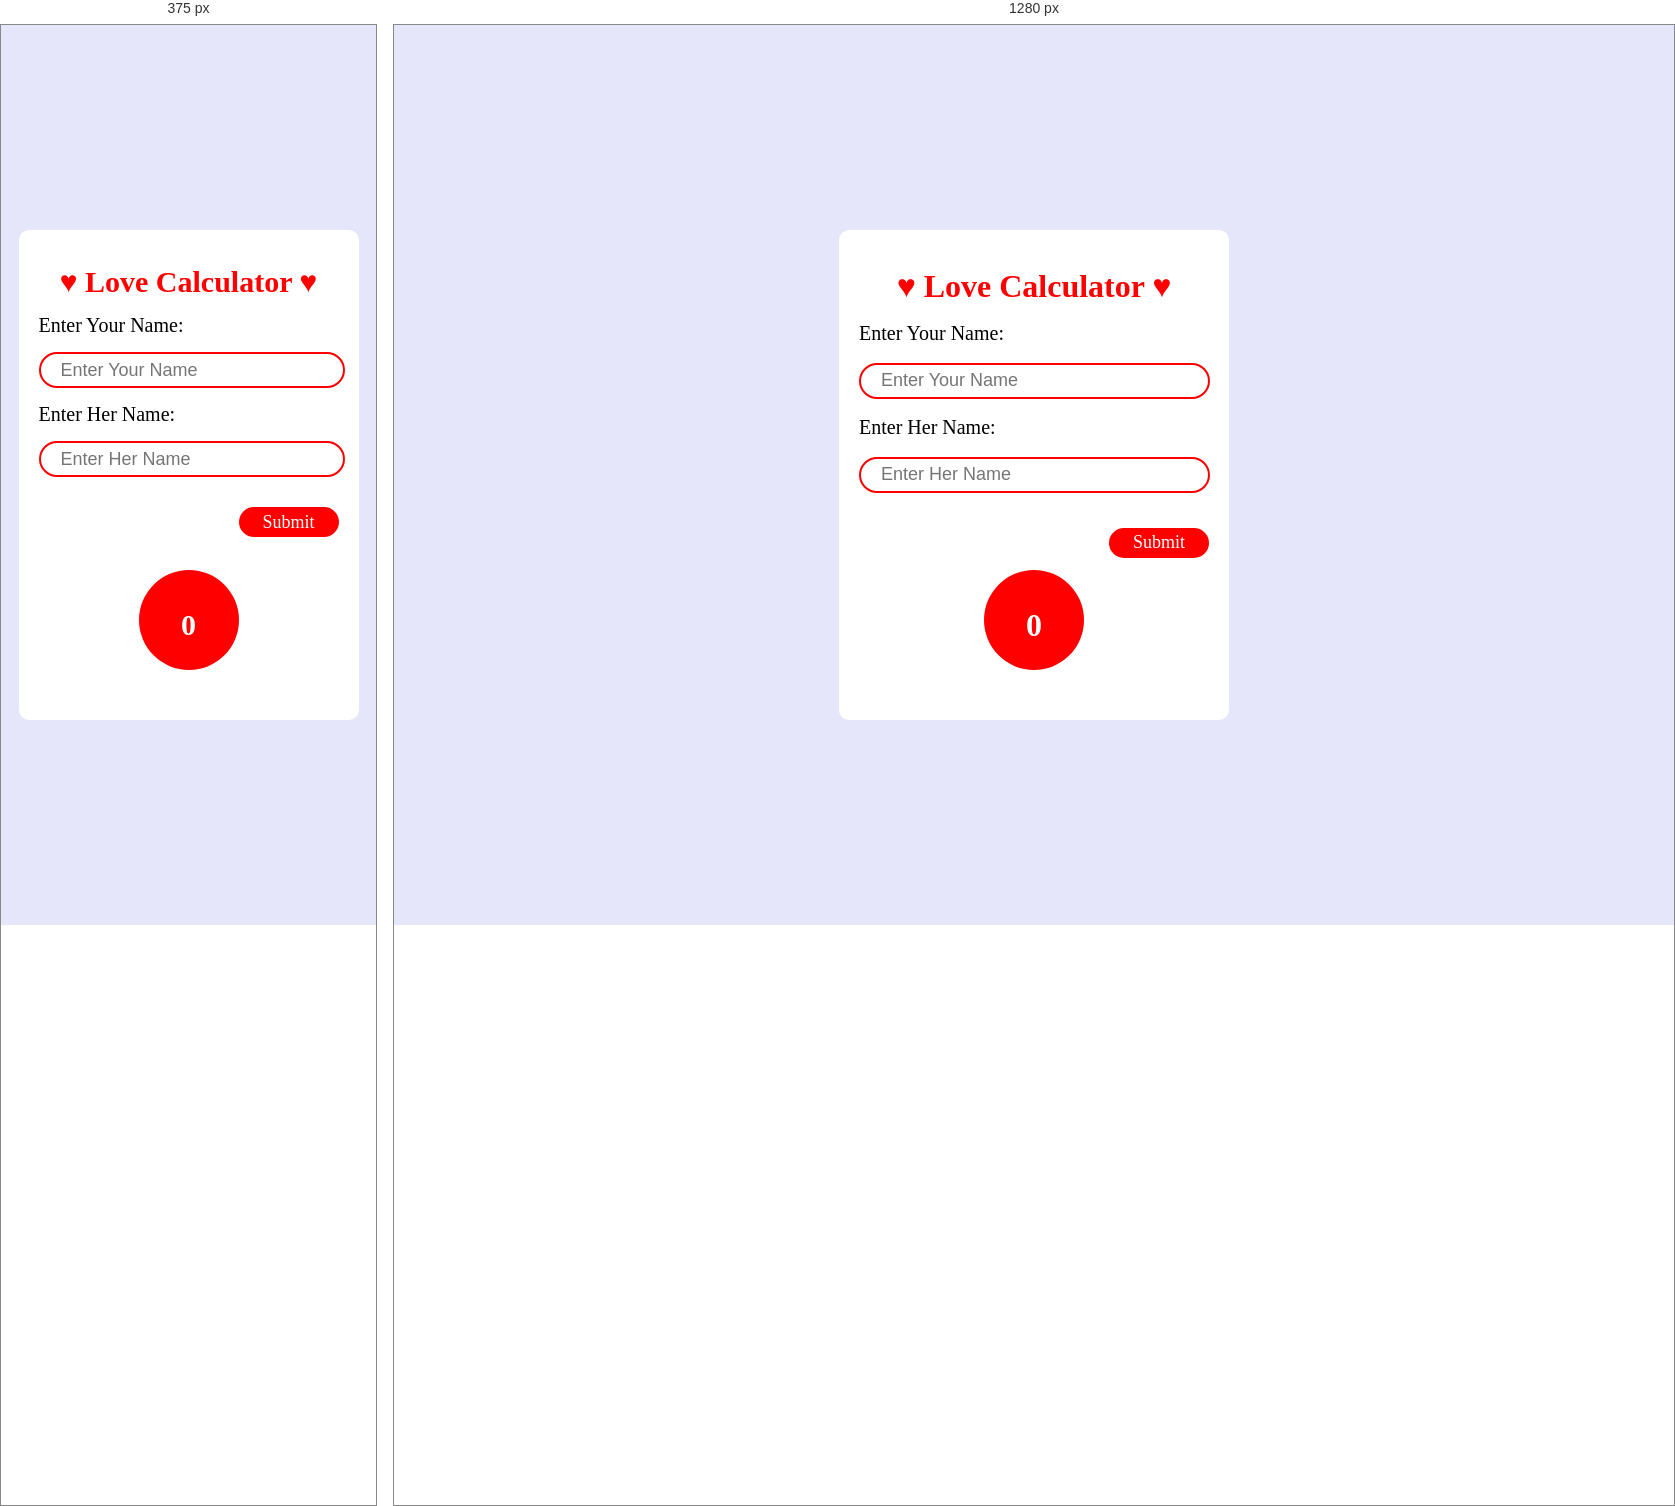
Rendered at 375 px and 1280 px, left to right.

<!-- file: index.html -->
<!DOCTYPE html>
<html>
<head>
	<meta charset="utf-8">
	<meta name="viewport" content="width=device-width,initial-scale=1.0">
	<title>Love Calculator</title>
    <link rel="stylesheet" type="text/css" href="style.css">
</head>
<body>
	<div class="wrapper">
		<div class="box">
	<h1 class="heading">&#9829; Love Calculator &#9829;</h1>
      <form action="index.html">
		<div>
			<label>Enter Your Name:</label>
		</div>
		<div>
		 	<input type="text" name="" placeholder="Enter Your Name" required>
		</div>
		
		<div>
			<label>Enter Her Name:</label>
		</div>
		<div>
		 	<input type="text" name="" placeholder="Enter Her Name" required>
		</div>
		<div>
			<input type="submit" name="" class="btn">
			<!-- <a href="">Calculate</a> -->
		</div>
		
		<div class="result">
			<h1 class="lovePerentage">0</h1>
		</div>
		</form>
</div>
</div>


<script src="index.js"></script>
</body>
</html>

/* @media block from style.css */
@media screen and (max-width: 900px)
{
	.box{
		width: 300px;
	}
	input{
		width: 280px;
	}
	h1{
		font-size:30px;
	}
}